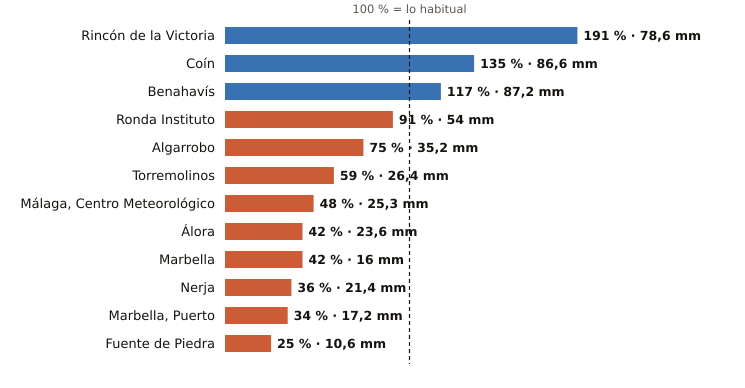

Values plotted in this chart, from the file beside it:
estacion, provincia, indicativo, mm_otono, referencia_mm, pct, periodo_referencia, hasta, hora
Rincón de la Victoria, Málaga, 6175X, 78.6, 41.1, 191, 2006-2025, 2026-10-19, 15
Coín, Málaga, 6143X, 86.6, 64.0, 135, 2003-2025, 2026-10-19, 16
Benahavís, Málaga, 6069X, 87.2, 74.4, 117, 2005-2025, 2026-10-19, 16
Ronda Instituto, Málaga, 6032X, 54.0, 59.2, 91, 2010-2025, 2026-10-19, 15
Algarrobo, Málaga, 6201X, 35.2, 46.7, 75, 2003-2025, 2026-10-19, 15
Torremolinos, Málaga, 6088X, 26.4, 44.8, 59, 2008-2025, 2026-10-19, 15
Málaga, Centro Meteorológico, Málaga, 6156X, 25.3, 52.9, 48, 1991-2020, 2026-10-19, 16
Álora, Málaga, 6127X, 23.6, 56.2, 42, 2008-2025, 2026-10-19, 15
Marbella, Málaga, 6083X, 16.0, 38.3, 42, 2009-2024, 2026-10-19, 16
Nerja, Málaga, 6213X, 21.4, 60.2, 36, 2003-2025, 2026-10-19, 15
Marbella, Puerto, Málaga, 6076X, 17.2, 51.0, 34, 2003-2025, 2026-10-19, 15
Fuente de Piedra, Málaga, 6375X, 10.6, 42.5, 25, 2009-2025, 2026-10-19, 15
